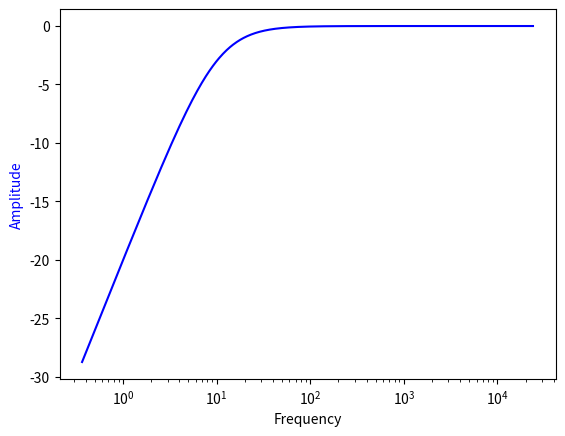

Write Python code to recreate this figure.
import matplotlib.pyplot as plt
import numpy as np
from scipy import signal

fs = 48000

f = 10
b, a = signal.butter(1, f/(0.5*fs), btype='high')
sos = signal.butter(12, f/(0.5*fs), btype='high', output='sos')
print(f"b {b} a {a}")
print(f"sos {sos}")

# Frequency response
w, h = signal.freqz(b=b, a=a, worN=65536)
# Generate frequency axis
w = w * fs / (2 * np.pi)
# Plot
plt.semilogx(w, 20 * np.log10(np.abs(h)), 'b')
plt.ylabel('Amplitude', color='b')
plt.xlabel('Frequency')
plt.show()
